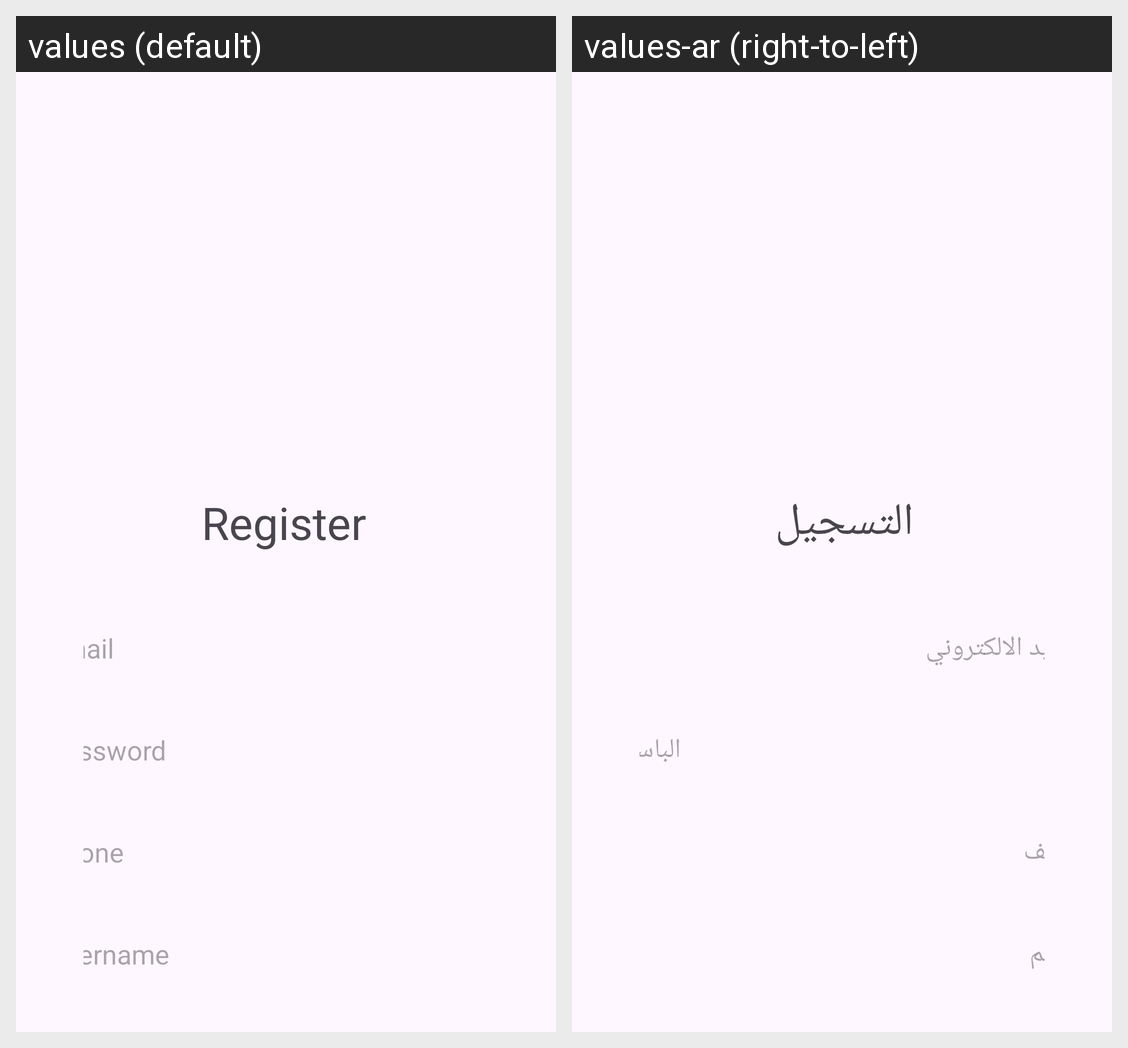

The Android screen above is rendered under two locales of the same app. Produce the string resources it draws, with the default and per-locale values.
Android screen res/layout/activity_register.xml rendered under 2 locales, left to right: values (default), values-ar (right-to-left). Device: Nexus 5 (rendered at 1080×1920; each locale shown at half size, 540×960, under a caption strip naming it); theme Theme.WorldTrade.
Strings drawn on this screen, with the default value and each locale's value (text and hints the layout hard-codes, and strings that could not be matched under every locale, appear in the picture but are not listed):

register
  values: Register
  values-ar: التسجيل

Email
  values: Email
  values-ar: البريد الالكتروني

Password
  values: Password
  values-ar: الباسورد

username
  values: Username
  values-ar: الاسم

phone
  values: Phone
  values-ar: الهاتف
